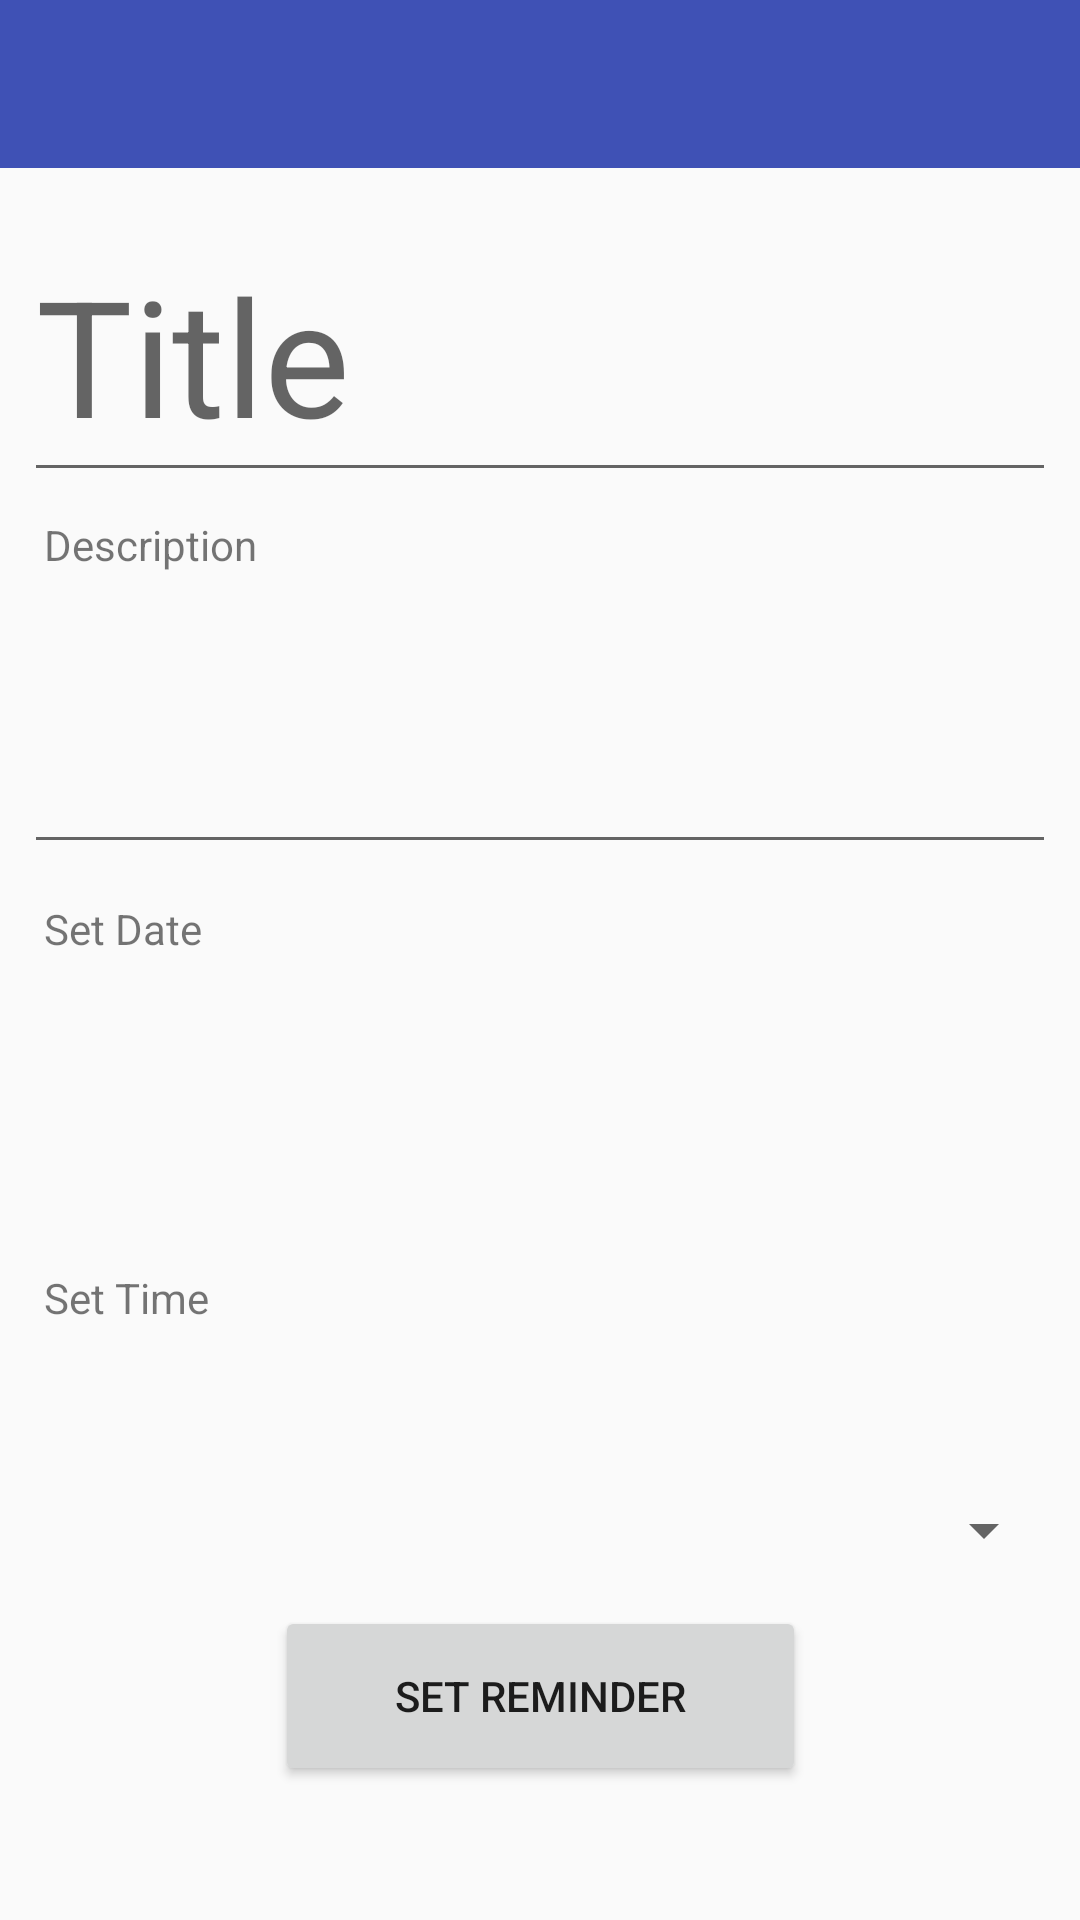

Write the Android layout XML for this screen, with the resource values it uses.
<!-- AndroidManifest.xml: application theme AppTheme -->
<!-- res/layout/activity_set_reminder.xml -->
<?xml version="1.0" encoding="utf-8"?>
<RelativeLayout xmlns:android="http://schemas.android.com/apk/res/android"
    xmlns:app="http://schemas.android.com/apk/res-auto"
    xmlns:tools="http://schemas.android.com/tools"
    android:layout_width="match_parent"
    android:layout_height="match_parent"
    android:orientation="vertical"
    tools:context="com.example.sfikeni.remindmi.ui.setReminder.SetReminderActivity">

    <include
        android:id="@+id/set_reminder_toolbar"
        layout="@layout/layout_toolbar" />

    <android.support.constraint.ConstraintLayout
        android:layout_width="match_parent"
        android:layout_height="match_parent"
        android:layout_below="@+id/set_reminder_toolbar">

        <android.support.design.widget.TextInputLayout
            android:id="@+id/reminder_title_layout"
            android:layout_width="match_parent"
            android:layout_height="wrap_content"
            android:layout_marginEnd="8dp"
            android:layout_marginStart="8dp"
            android:layout_marginTop="8dp"
            app:layout_constraintEnd_toEndOf="parent"
            app:layout_constraintStart_toStartOf="parent"
            app:layout_constraintTop_toTopOf="parent">

            <android.support.design.widget.TextInputEditText
                android:id="@+id/reminder_title_edit"
                android:layout_width="match_parent"
                android:layout_height="wrap_content"
                android:textSize="@dimen/text_large"
                android:nextFocusDown="@id/reminder_description_text"
                android:hint="@string/title" />
        </android.support.design.widget.TextInputLayout>

        <TextView
            android:id="@+id/reminder_description_label"
            android:layout_width="wrap_content"
            android:layout_height="wrap_content"
            android:layout_marginEnd="8dp"
            android:layout_marginStart="8dp"
            android:layout_marginTop="8dp"
            android:text="@string/description"
            app:layout_constraintEnd_toEndOf="parent"
            app:layout_constraintHorizontal_bias="0.024"
            app:layout_constraintStart_toStartOf="parent"
            app:layout_constraintTop_toBottomOf="@+id/reminder_title_layout" />

        <EditText
            android:id="@+id/reminder_description_text"
            android:layout_width="0dp"
            android:layout_height="wrap_content"
            android:layout_marginEnd="8dp"
            android:layout_marginStart="8dp"
            android:layout_marginTop="8dp"
            android:textSize="@dimen/text_large"
            android:ems="10"
            android:inputType="textMultiLine"
            app:layout_constraintEnd_toEndOf="parent"
            app:layout_constraintStart_toStartOf="parent"
            app:layout_constraintTop_toBottomOf="@+id/reminder_description_label" />

        <TextView
            android:id="@+id/reminder_set_date_label"
            android:layout_width="wrap_content"
            android:layout_height="wrap_content"
            android:layout_marginEnd="8dp"
            android:layout_marginStart="8dp"
            android:layout_marginTop="12dp"
            android:text="@string/set_reminder_date"
            app:layout_constraintEnd_toEndOf="parent"
            app:layout_constraintHorizontal_bias="0.023"
            app:layout_constraintStart_toStartOf="parent"
            app:layout_constraintTop_toBottomOf="@+id/reminder_description_text" />

        <TextView
            android:id="@+id/reminder_set_date_text"
            android:layout_width="0dp"
            android:layout_height="wrap_content"
            android:layout_marginEnd="8dp"
            android:layout_marginStart="8dp"
            android:layout_marginTop="8dp"
            android:onClick="getDate"
            android:padding="6dp"
            android:textColor="@color/text_black"
            android:textSize="@dimen/text_large"
            app:layout_constraintEnd_toEndOf="parent"
            app:layout_constraintStart_toStartOf="parent"
            app:layout_constraintTop_toBottomOf="@+id/reminder_set_date_label"
            tools:text="From Feb, 23 2018" />

        <TextView
            android:id="@+id/reminder_set_time_label"
            android:layout_width="wrap_content"
            android:layout_height="wrap_content"
            android:layout_marginEnd="8dp"
            android:layout_marginStart="8dp"
            android:layout_marginTop="12dp"
            android:text="@string/set_reminder_time"
            app:layout_constraintEnd_toEndOf="parent"
            app:layout_constraintHorizontal_bias="0.023"
            app:layout_constraintStart_toStartOf="parent"
            app:layout_constraintTop_toBottomOf="@+id/reminder_set_date_text" />

        <TextView
            android:id="@+id/reminder_time_text"
            android:layout_width="0dp"
            android:layout_height="40dp"
            android:layout_marginEnd="8dp"
            android:layout_marginStart="8dp"
            android:layout_marginTop="8dp"
            android:onClick="getTime"
            android:padding="6dp"
            android:textColor="@color/text_black"
            android:textSize="@dimen/text_large"
            app:layout_constraintEnd_toEndOf="parent"
            app:layout_constraintStart_toStartOf="parent"
            app:layout_constraintTop_toBottomOf="@+id/reminder_set_time_label"
            tools:text="At 12:30" />

        <Spinner
            android:id="@+id/reminder_priority_spinner"
            android:layout_width="0dp"
            android:layout_height="wrap_content"
            android:layout_marginEnd="8dp"
            android:layout_marginStart="8dp"
            android:layout_marginTop="8dp"
            app:layout_constraintEnd_toEndOf="parent"
            app:layout_constraintStart_toStartOf="parent"
            app:layout_constraintTop_toBottomOf="@+id/reminder_time_text" />

        <Button
            android:id="@+id/reminder_set_button"
            android:layout_width="177dp"
            android:layout_height="60dp"
            android:layout_marginBottom="8dp"
            android:layout_marginEnd="8dp"
            android:layout_marginStart="8dp"
            android:layout_marginTop="8dp"
            android:text="@string/button_save_text"
            app:layout_constraintBottom_toBottomOf="parent"
            app:layout_constraintEnd_toEndOf="parent"
            app:layout_constraintStart_toStartOf="parent"
            app:layout_constraintTop_toBottomOf="@+id/reminder_priority_spinner"
            app:layout_constraintVertical_bias="0.13" />

    </android.support.constraint.ConstraintLayout>

</RelativeLayout>
<!-- res/layout/layout_toolbar.xml (included above) -->
<?xml version="1.0" encoding="utf-8"?>
<android.support.constraint.ConstraintLayout
    xmlns:android="http://schemas.android.com/apk/res/android"
    xmlns:app="http://schemas.android.com/apk/res-auto"
    android:layout_width="match_parent"
    android:layout_height="wrap_content">

    <android.support.v7.widget.Toolbar
        android:id="@+id/toolbar"
        android:layout_width="match_parent"
        android:layout_height="?attr/actionBarSize"
        android:background="?attr/colorPrimary"
        app:titleTextColor="@color/colorToolbarText" />

</android.support.constraint.ConstraintLayout>
<!-- resources referenced by this layout -->
<resources>
  <color name="colorToolbarText">@color/text_white</color>
  <color name="text_black">#000000</color>
  <dimen name="text_large">54sp</dimen>
  <string name="button_save_text">Set Reminder</string>
  <string name="description">Description</string>
  <string name="set_reminder_date">Set Date</string>
  <string name="set_reminder_time">Set Time</string>
  <string name="title">Title</string>
  <style name="AppTheme" parent="Theme.AppCompat.Light.NoActionBar">
          
          <item name="colorPrimary">@color/colorPrimary</item>
          <item name="colorPrimaryDark">@color/colorPrimaryDark</item>
          <item name="colorAccent">@color/colorAccent</item>
      </style>
  <color name="text_white">#ffffff</color>
  <color name="colorPrimary">#3F51B5</color>
  <color name="colorPrimaryDark">#303F9F</color>
  <color name="colorAccent">#FF4081</color>
</resources>
